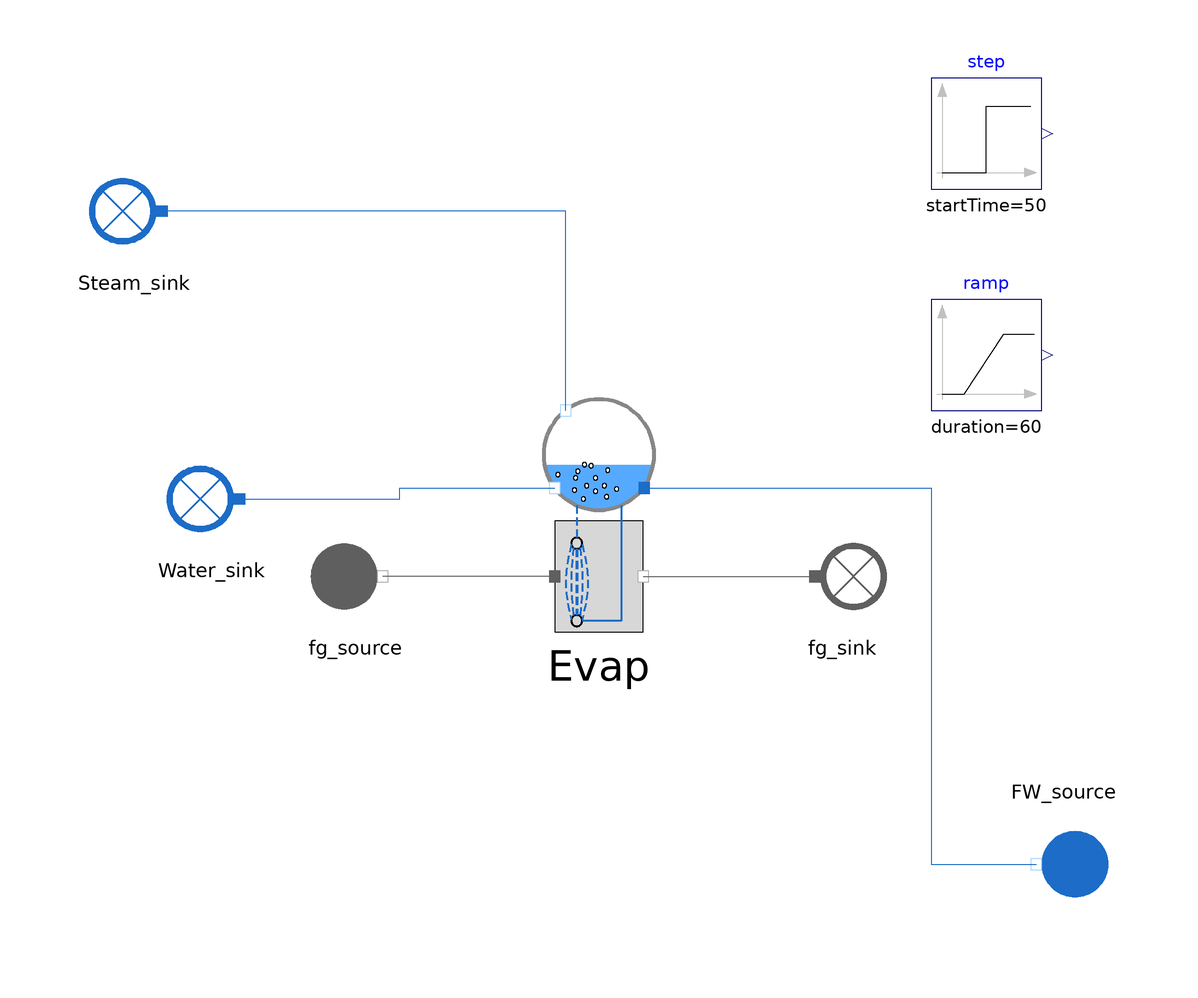

This picture is the connection diagram that the Modelica source below describes through its graphical annotations.

model SteamDrum_Astom_SimplifiedGeometry_wHX_liquid_out_SS_Test

  //input Utilities.Units.Pressure P_FW_source(start=121);

  input Utilities.Units.MassFlowRate Q_FW_source(start = 120);
  input Real T_FW_source(start = 244.88, min = 0, nominal = 150);
  output Real Q_s(start = 70);
  output Real W_evap(start=118.27767e6);
  output Real p(start=85);
  input Real Q_w(start=50);

  input Real T_fg_source(start = 400);
  input Real P_fg_source(start = 1.1);
  input Real Q_fg(start = 650);

  WaterSteam.BoundaryConditions.Sink Steam_sink annotation (Placement(transformation(extent={{-74,46},{-94,66}})));
  WaterSteam.BoundaryConditions.Source FW_source annotation (Placement(transformation(
        extent={{-10,-10},{10,10}},
        rotation=180,
        origin={84,-62})));
  Modelica.Blocks.Sources.Step step(height=20,   startTime=50) annotation (Placement(transformation(extent={{60,60},{80,80}})));
  Modelica.Blocks.Sources.Ramp ramp(
    height=10e6,
    duration=60,
    startTime=100) annotation (Placement(transformation(extent={{60,20},{80,40}})));
  HeatExchangers.TwoPhaseHX.SteamDrumModels.SteamDrum_Astom_SimplifiedGeometry_wHX_liquid_out_SS
                                                                                     Evap(steady_state=true)
                                                                                          annotation (Placement(transformation(extent={{-10,-20},{10,22}})));
  FlueGases.BoundaryConditions.Source fg_source annotation (Placement(transformation(extent={{-54,-20},{-34,0}})));
  FlueGases.BoundaryConditions.Sink fg_sink annotation (Placement(transformation(extent={{34,-20},{54,0}})));
  WaterSteam.BoundaryConditions.Sink Water_sink annotation (Placement(transformation(extent={{-60,-6},{-80,14}})));
equation

  FW_source.P_out = p*1e5;
  FW_source.T_out = 273.15 + T_FW_source;
  FW_source.Q_out = - Q_FW_source;
  Steam_sink.Q_in = Q_s;  //+ ramp.y
  Evap.W_evap = W_evap;

  // Flue gas source
  fg_source.T_out = T_fg_source + 273.15;
  fg_source.P_out = P_fg_source*1e5;
  fg_source.Q_out = - Q_fg + step.y;
  fg_source.Xi_out = {0.7481,0.1392,0.0525,0.0601,0.0};

  Evap.eff_fins = 0.77;
  Evap.Q_w_out = Q_w;

  connect(Evap.fw_in, FW_source.C_out) annotation (Line(points={{8.2,6},{60,6},{60,-62},{79,-62}}, color={28,108,200}));
  connect(Evap.steam_out, Steam_sink.C_in) annotation (Line(points={{-6,20},{-6,56},{-79,56}},          color={28,108,200}));
  connect(Evap.fg_inlet, fg_source.C_out) annotation (Line(points={{-8,-10},{-39,-10}}, color={95,95,95}));
  connect(Evap.fg_outlet, fg_sink.C_in) annotation (Line(points={{8,-10},{39,-10}}, color={95,95,95}));
  connect(Water_sink.C_in, Evap.water_out) annotation (Line(points={{-65,4},{-36,4},{-36,6},{-8,6}},     color={28,108,200}));
  annotation (Icon(coordinateSystem(preserveAspectRatio=false), graphics={
        Ellipse(lineColor={0,140,72},
                fillColor={255,255,255},
                fillPattern=FillPattern.Solid,
                extent={{-100,-100},{100,100}}),
        Polygon(lineColor={0,140,72},
                fillColor={0,140,72},
                pattern=LinePattern.None,
                fillPattern=FillPattern.Solid,
                points={{-36,60},{64,0},{-36,-60},{-36,60}})}), Diagram(coordinateSystem(preserveAspectRatio=false)),
    experiment(StopTime=200, __Dymola_Algorithm="Dassl"));
end SteamDrum_Astom_SimplifiedGeometry_wHX_liquid_out_SS_Test;